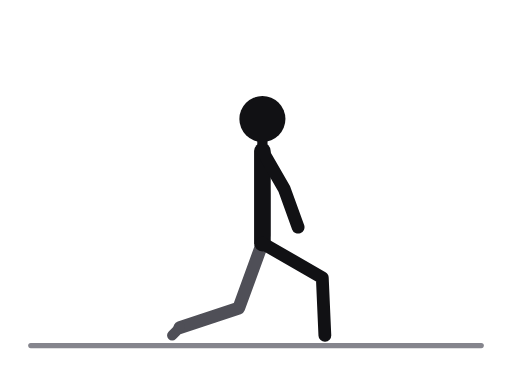
t = 0.00 s
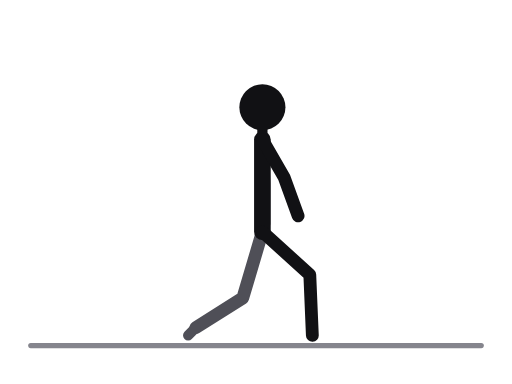
t = 0.31 s
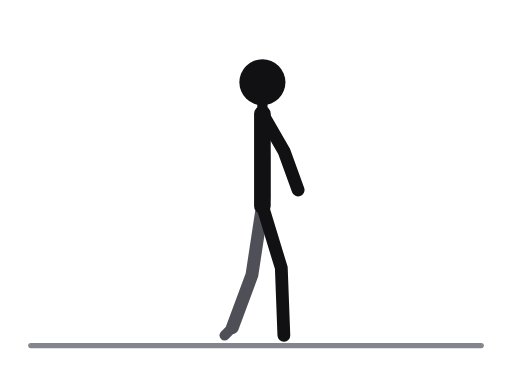
t = 0.69 s
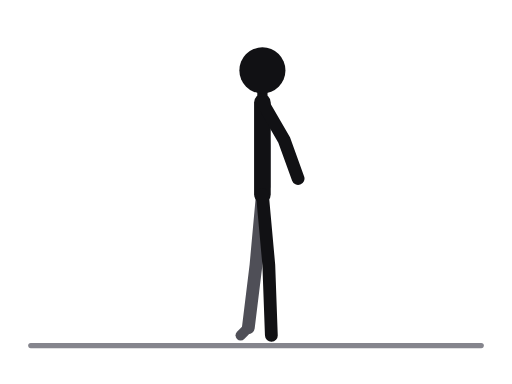
t = 1.00 s
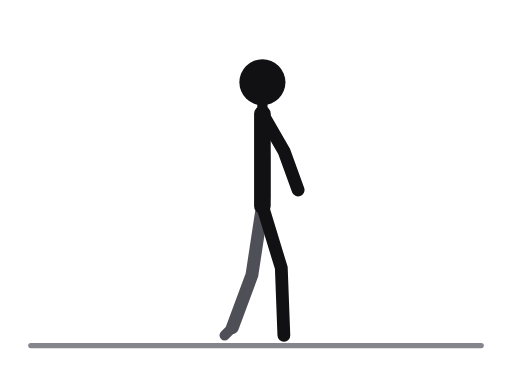
t = 1.31 s
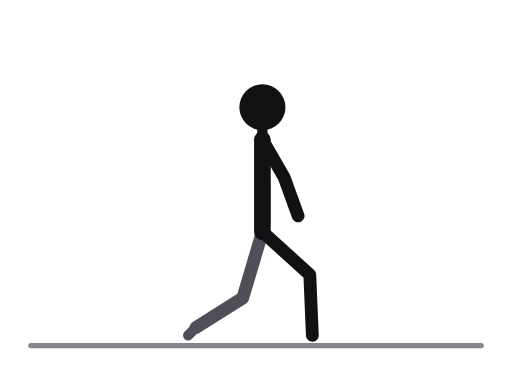
t = 1.69 s

The animated SVG that drew these frames (rendered in a browser with its animation timeline set to each time). Animation: 11 SMIL elements (animate=11); one cycle of 2.00 s, repeats indefinitely.

<svg xmlns="http://www.w3.org/2000/svg" viewBox="0 0 400 300" role="img" aria-label="Cross-back lunge with toe touch"><title>Cross-back lunge with toe touch</title><style>.ill-s-near{stroke:var(--ill-near,#111114)}.ill-f-near{fill:var(--ill-near,#111114)}.ill-s-far{stroke:var(--ill-far,#4F4F57)}.ill-f-far{fill:var(--ill-far,#4F4F57)}.ill-s-prop{stroke:var(--ill-prop,#85858D)}.ill-f-prop{fill:var(--ill-prop,#85858D)}.ill-s-floor{stroke:var(--ill-floor,#85858D)}.ill-f-floor{fill:var(--ill-floor,#85858D)}.ill-s-iron{stroke:var(--ill-iron,#77777F)}.ill-f-iron{fill:var(--ill-iron,#77777F)}.ill-s-ironin{stroke:var(--ill-ironin,#E6E6EA)}.ill-f-ironin{fill:var(--ill-ironin,#E6E6EA)}.ill-s-arrow{stroke:var(--ill-arrow,#008F45)}.ill-f-arrow{fill:var(--ill-arrow,#008F45)}@media (prefers-color-scheme:dark){svg{--ill-near:#F5F5F7;--ill-far:#BEBEC5;--ill-prop:#8E8E96;--ill-floor:#8E8E96;--ill-iron:#9E9EA6;--ill-ironin:#2A2A30;--ill-arrow:#3DFF8F;}}</style><g stroke-linecap="round" stroke-linejoin="round"><line class="ill-s-floor" x1="24" y1="270" x2="376" y2="270" stroke-width="4"/><polyline class="ill-s-far" points="205,190 186.5,240.7 140.5,256" fill="none" stroke-width="10"><animate attributeName="points" values="205,190 186.5,240.7 140.5,256;205,184.4 188.5,235.8 148.3,256;205,171 193.2,223.8 167.2,256;205,157.6 198,211.9 186.2,256;205,152 200,207 194,256;205,157.6 198,211.9 186.2,256;205,171 193.2,223.8 167.2,256;205,184.4 188.5,235.8 148.3,256;205,190 186.5,240.7 140.5,256" keyTimes="0;0.125;0.25;0.375;0.5;0.625;0.75;0.875;1" dur="2.0s" repeatCount="indefinite"/></polyline><polyline class="ill-s-far" points="205,118 206.2,152 206.2,184" fill="none" stroke-width="10"><animate attributeName="points" values="205,118 206.2,152 206.2,184;205,112.4 206.2,146.4 206.2,178.4;205,99 206.2,133 206.2,165;205,85.6 206.2,119.6 206.2,151.6;205,80 206.2,114 206.2,146;205,85.6 206.2,119.6 206.2,151.6;205,99 206.2,133 206.2,165;205,112.4 206.2,146.4 206.2,178.4;205,118 206.2,152 206.2,184" keyTimes="0;0.125;0.25;0.375;0.5;0.625;0.75;0.875;1" dur="2.0s" repeatCount="indefinite"/></polyline><line class="ill-s-far" x1="140.5" y1="256" x2="134.5" y2="262" stroke-width="8"><animate attributeName="x1" values="140.5;148.3;167.2;186.2;194;186.2;167.2;148.3;140.5" keyTimes="0;0.125;0.25;0.375;0.5;0.625;0.75;0.875;1" dur="2.0s" repeatCount="indefinite"/><animate attributeName="x2" values="134.5;142.3;161.2;180.2;188;180.2;161.2;142.3;134.5" keyTimes="0;0.125;0.25;0.375;0.5;0.625;0.75;0.875;1" dur="2.0s" repeatCount="indefinite"/></line><line class="ill-s-near" x1="205" y1="118" x2="205" y2="190" stroke-width="13"><animate attributeName="y1" values="118;112.4;99;85.6;80;85.6;99;112.4;118" keyTimes="0;0.125;0.25;0.375;0.5;0.625;0.75;0.875;1" dur="2.0s" repeatCount="indefinite"/><animate attributeName="y2" values="190;184.4;171;157.6;152;157.6;171;184.4;190" keyTimes="0;0.125;0.25;0.375;0.5;0.625;0.75;0.875;1" dur="2.0s" repeatCount="indefinite"/></line><line class="ill-s-near" x1="205" y1="118" x2="205" y2="93" stroke-width="8"><animate attributeName="y1" values="118;112.4;99;85.6;80;85.6;99;112.4;118" keyTimes="0;0.125;0.25;0.375;0.5;0.625;0.75;0.875;1" dur="2.0s" repeatCount="indefinite"/><animate attributeName="y2" values="93;87;74;61;55;61;74;87;93" keyTimes="0;0.125;0.25;0.375;0.5;0.625;0.75;0.875;1" dur="2.0s" repeatCount="indefinite"/></line><polyline class="ill-s-near" points="205,190 251.8,217 253.8,262" fill="none" stroke-width="10"><animate attributeName="points" values="205,190 251.8,217 253.8,262;205,184.4 245.7,215.5 247.7,262;205,171 230.9,212 232.9,262;205,157.6 216.1,208.5 218.1,262;205,152 210,207 212,262;205,157.6 216.1,208.5 218.1,262;205,171 230.9,212 232.9,262;205,184.4 245.7,215.5 247.7,262;205,190 251.8,217 253.8,262" keyTimes="0;0.125;0.25;0.375;0.5;0.625;0.75;0.875;1" dur="2.0s" repeatCount="indefinite"/></polyline><polyline class="ill-s-near" points="205,118 222,147.4 232.9,177.5" fill="none" stroke-width="10"><animate attributeName="points" values="205,118 222,147.4 232.9,177.5;205,112.4 222,141.9 232.9,172;205,99 222,128.4 232.9,158.5;205,85.6 222,115 232.9,145.1;205,80 222,109.4 232.9,139.5;205,85.6 222,115 232.9,145.1;205,99 222,128.4 232.9,158.5;205,112.4 222,141.9 232.9,172;205,118 222,147.4 232.9,177.5" keyTimes="0;0.125;0.25;0.375;0.5;0.625;0.75;0.875;1" dur="2.0s" repeatCount="indefinite"/></polyline><circle class="ill-f-near" cx="205" cy="93" r="18"><animate attributeName="cy" values="93;87;74;61;55;61;74;87;93" keyTimes="0;0.125;0.25;0.375;0.5;0.625;0.75;0.875;1" dur="2.0s" repeatCount="indefinite"/></circle></g></svg>
